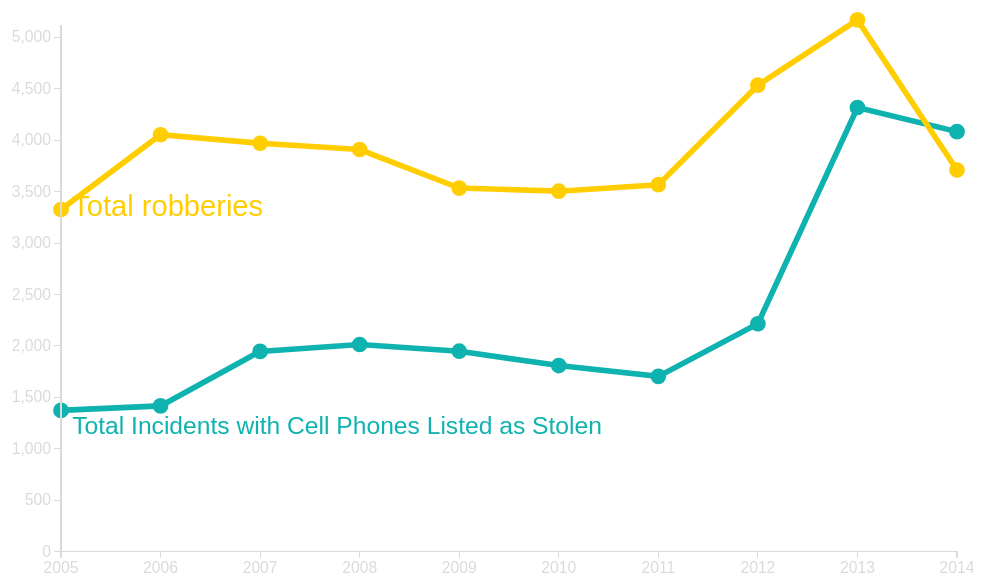
D3 v3 page, settled after 360 driven frames (6 s of simulated time); the page loaded 1 data file(s).


        var margin = {
                top: 40,
                right: 50,
                bottom: 70,
                left: 50
            },
            width = 900 - margin.left - margin.right,
            height = 600 - margin.top - margin.bottom;

        var x = d3.time.scale()
            .range([0, width]);

        var y = d3.scale.linear()
            .range([height, 20]);


        var svg = d3.select("body")
            .append("svg")
            .attr("width", "100%")
            .attr("height", "100%")
            .attr("viewBox", "0 0 " + (width + margin.left + margin.right) + " " + (height + margin.top + margin.bottom));

        var g = svg.append("g")
            .attr("class", "graph")
            .attr("transform", "translate(" + margin.left + ", " + margin.top + ")");


        var parseDate = d3.time.format("%Y").parse;


        var xAxis = d3.svg.axis()
            .scale(x)
            .orient("bottom")
            .tickFormat(d3.format("0f"));

        var yAxis = d3.svg.axis()
            .scale(y)
            .orient("left")
            .outerTickSize(0);

        var line = d3.svg.line()
            .x(function (d) {
                return x(d3.time.format("%Y")(d.year));
            })
            .y(function (d) {
                return y(d.cellcrime);
            })
            //.interpolate("basis");

        var line2 = d3.svg.line()
            .x(function (d) {
                return x(d3.time.format("%Y")(d.year));
            })
            .y(function (d) {
                return y(d.robberies);
            })
            //.interpolate("basis");



        d3.csv("oakland.csv", function (error, data) {


            x.domain(d3.extent(data, function (d) {
                return d.year;
            }));

            y.domain([0, +d3.max(data, function (d) {
                return d.cellcrime;
            }) + 800]);


            data.forEach(function (d) {

                d.year = parseDate(d.year); //parseDate(d.year);
                d.cellcrime = +d.cellcrime;
                d.robberies = +d.robberies;

            });




            svg.append("g")
                .attr("class", "x axis")
                .attr("transform", "translate(" + margin.left + ", " + (height + margin.top) + ")")
                .call(xAxis);

            svg.append("g")
                .attr("class", "y axis")
                .attr("transform", "translate(" + margin.left + "," + (margin.top) + ")")
                .call(yAxis)
                .append("text")
                .attr("transform", "rotate(-90)")
                .attr("y", 6)
                .attr("class", "yaxis")
                .attr("dy", ".72em")
                .style("text-anchor", "end")


            g.append("path")
                .datum(data)
                .attr("class", "line")
                .attr("d", line)
                .style({
                    "stroke": "#0EB2AF",
                    "stroke-width": "5px",
                    "fill": "none"
                });

            g.append("path")
                .datum(data)
                .attr("class", "line2")
                .attr("d", line2)
                .style({
                    "stroke": "#FFCD00",
                    "stroke-width": "5px",
                    "fill": "none"
                });


            g.selectAll(".point")
                .data(data)
                .enter()
                .append("circle")
                .attr("cx", function (d) {
                    return x(d3.time.format("%Y")(d.year));
                })
                .attr("cy", function (d) {
                    return y(d.robberies);
                })
                .attr("r", 7)
                .attr("fill", "#FFCD00")
                .on("mouseover", function (d, i) {

                    var currentDot = d3.select(this);

                    svg.append("rect")
                        .attr("class", "tooltip")
                        .attr("x", (+currentDot.attr("cx")))
                        .attr("y", +currentDot.attr("cy") - 10)
                        .attr("width", 100)
                        .attr("height", 50)
                        .style({
                            "fill": "#dadbd7",
                            "stroke": "#000"
                        });

                    svg.append("text")
                        .attr("class", "tooltip")
                        .attr("x", (+currentDot.attr("cx") + +margin.left))
                        .attr("y", +currentDot.attr("cy") +25 )
                        .attr("text-anchor", "middle")
                        .text(data[i].robberies);

                })
                .on("mouseout", function () {
                    d3.selectAll(".tooltip").remove();
                })


            g.selectAll(".point")
                .data(data)
                .enter()
                .append("circle")
                .attr("cx", function (d) {
                    return x(d3.time.format("%Y")(d.year));
                })
                .attr("cy", function (d) {
                    return y(d.cellcrime);
                })
                .attr("r", 7)
                .attr("fill", "#0EB2AF")
                .on("mouseover", function (d, i) {

                    var currentDot = d3.select(this);

                    svg.append("rect")
                        .attr("class", "tooltip")
                        .attr("x", (+currentDot.attr("cx")))
                        .attr("y", (+currentDot.attr("cy") - 10))
                        .attr("width", 100)
                        .attr("height", 50)
                        .style({
                            "fill": "#dadbd7",
                            "stroke": "#000"
                        });

                    svg.append("text")
                        .attr("class", "tooltip")
                        .attr("x", (+currentDot.attr("cx") + +margin.left))
                        .attr("y", +currentDot.attr("cy") + 25)
                        .attr("text-anchor", "middle")
                        .text(data[i].cellcrime);

                })
                .on("mouseout", function () {
                    d3.selectAll(".tooltip").remove();
                })



            //annotations
            svg.append("text")
                .attr("class", "annotation")
                .attr("x", 60)
                .attr("y", 230)
                .attr("font-size", 26)
                .attr("text-anchor", "left")
                .text("Total robberies")
                .style("fill", "#FFCD00")
                //                .style("stroke", "#DADBD7")



            svg.append("text")
                .attr("class", "annotation")
                .attr("x", 60)
                .attr("y", 425)
                .attr("font-size", 22)
                .attr("text-anchor", "left")
                .text("Total Incidents with Cell Phones Listed as Stolen")
                .style("fill", "#0EB2AF")
                //                .style("stroke", "#DADBD7")





            //console.log(  x(parseDate("2013"))   );

        });
    

### data: oakland.csv
year, cellcrime, robberies
2005, 1373, 3327
2006, 1417, 4054
2007, 1947, 3971
2008, 2014, 3910
2009, 1949, 3535
2010, 1809, 3505
2011, 1704, 3568
2012, 2216, 4536
2013, 4319, 5171
2014, 4084, 3711